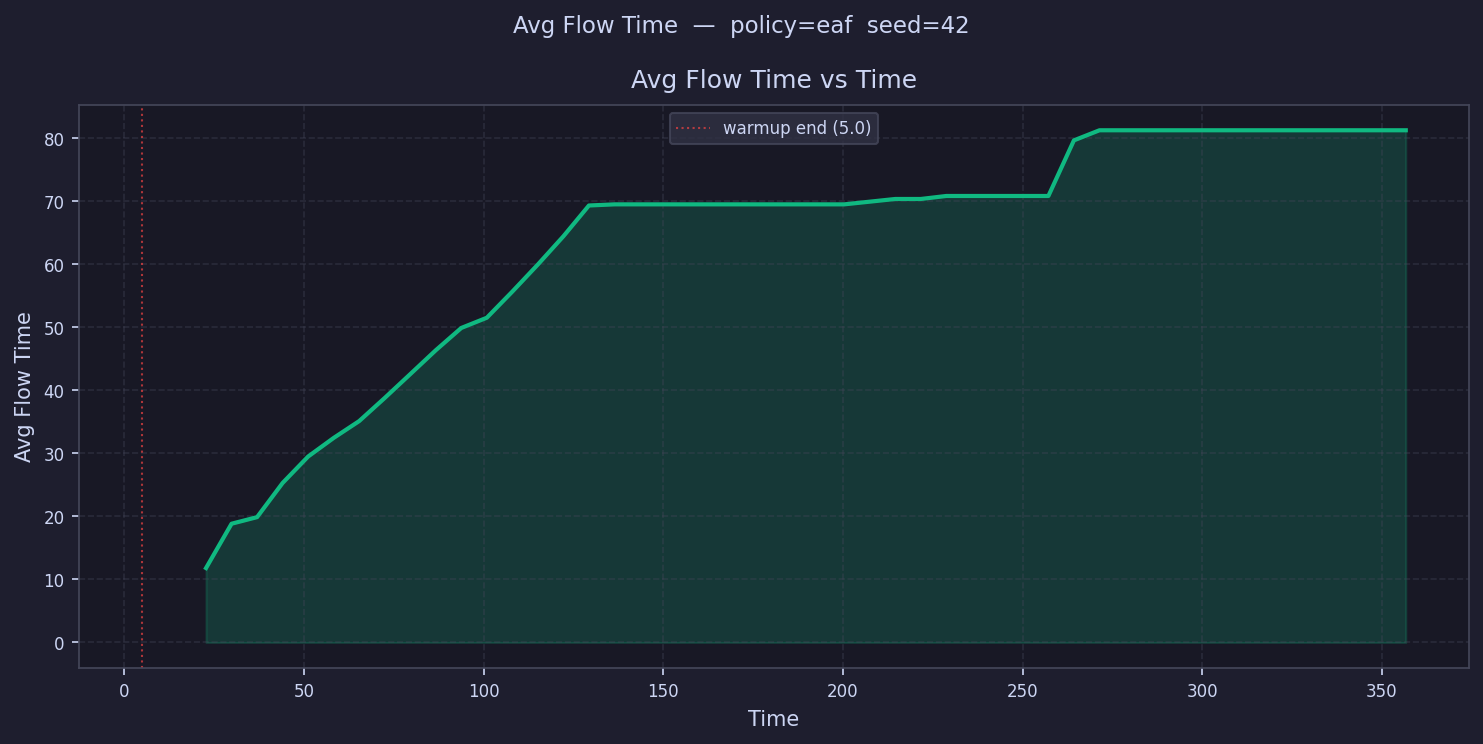

Source data for this figure (header and first rows):
time, avg_flow_time
8.552, 
15.66, 
22.76, 11.81
29.86, 18.85
36.97, 19.9
44.07, 25.32
51.18, 29.52
58.28, 32.47
65.38, 35.15
72.49, 38.81
79.59, 42.59
86.7, 46.39
93.8, 49.93
100.9, 51.55
108, 55.7
115.1, 60
122.2, 64.48
129.3, 69.36
136.4, 69.55
143.5, 69.55
150.6, 69.55
157.7, 69.55
164.8, 69.55
171.9, 69.55
179, 69.55
186.2, 69.55
193.3, 69.55
200.4, 69.55
207.5, 69.97
214.6, 70.4
221.7, 70.4
228.8, 70.88
235.9, 70.88
243, 70.88
250.1, 70.88
257.2, 70.88
264.3, 79.7
271.4, 81.31
278.5, 81.31
285.6, 81.31
292.7, 81.31
299.8, 81.31
306.9, 81.31
314, 81.31
321.1, 81.31
328.2, 81.31
335.3, 81.31
342.4, 81.31
349.5, 81.31
356.6, 81.31
